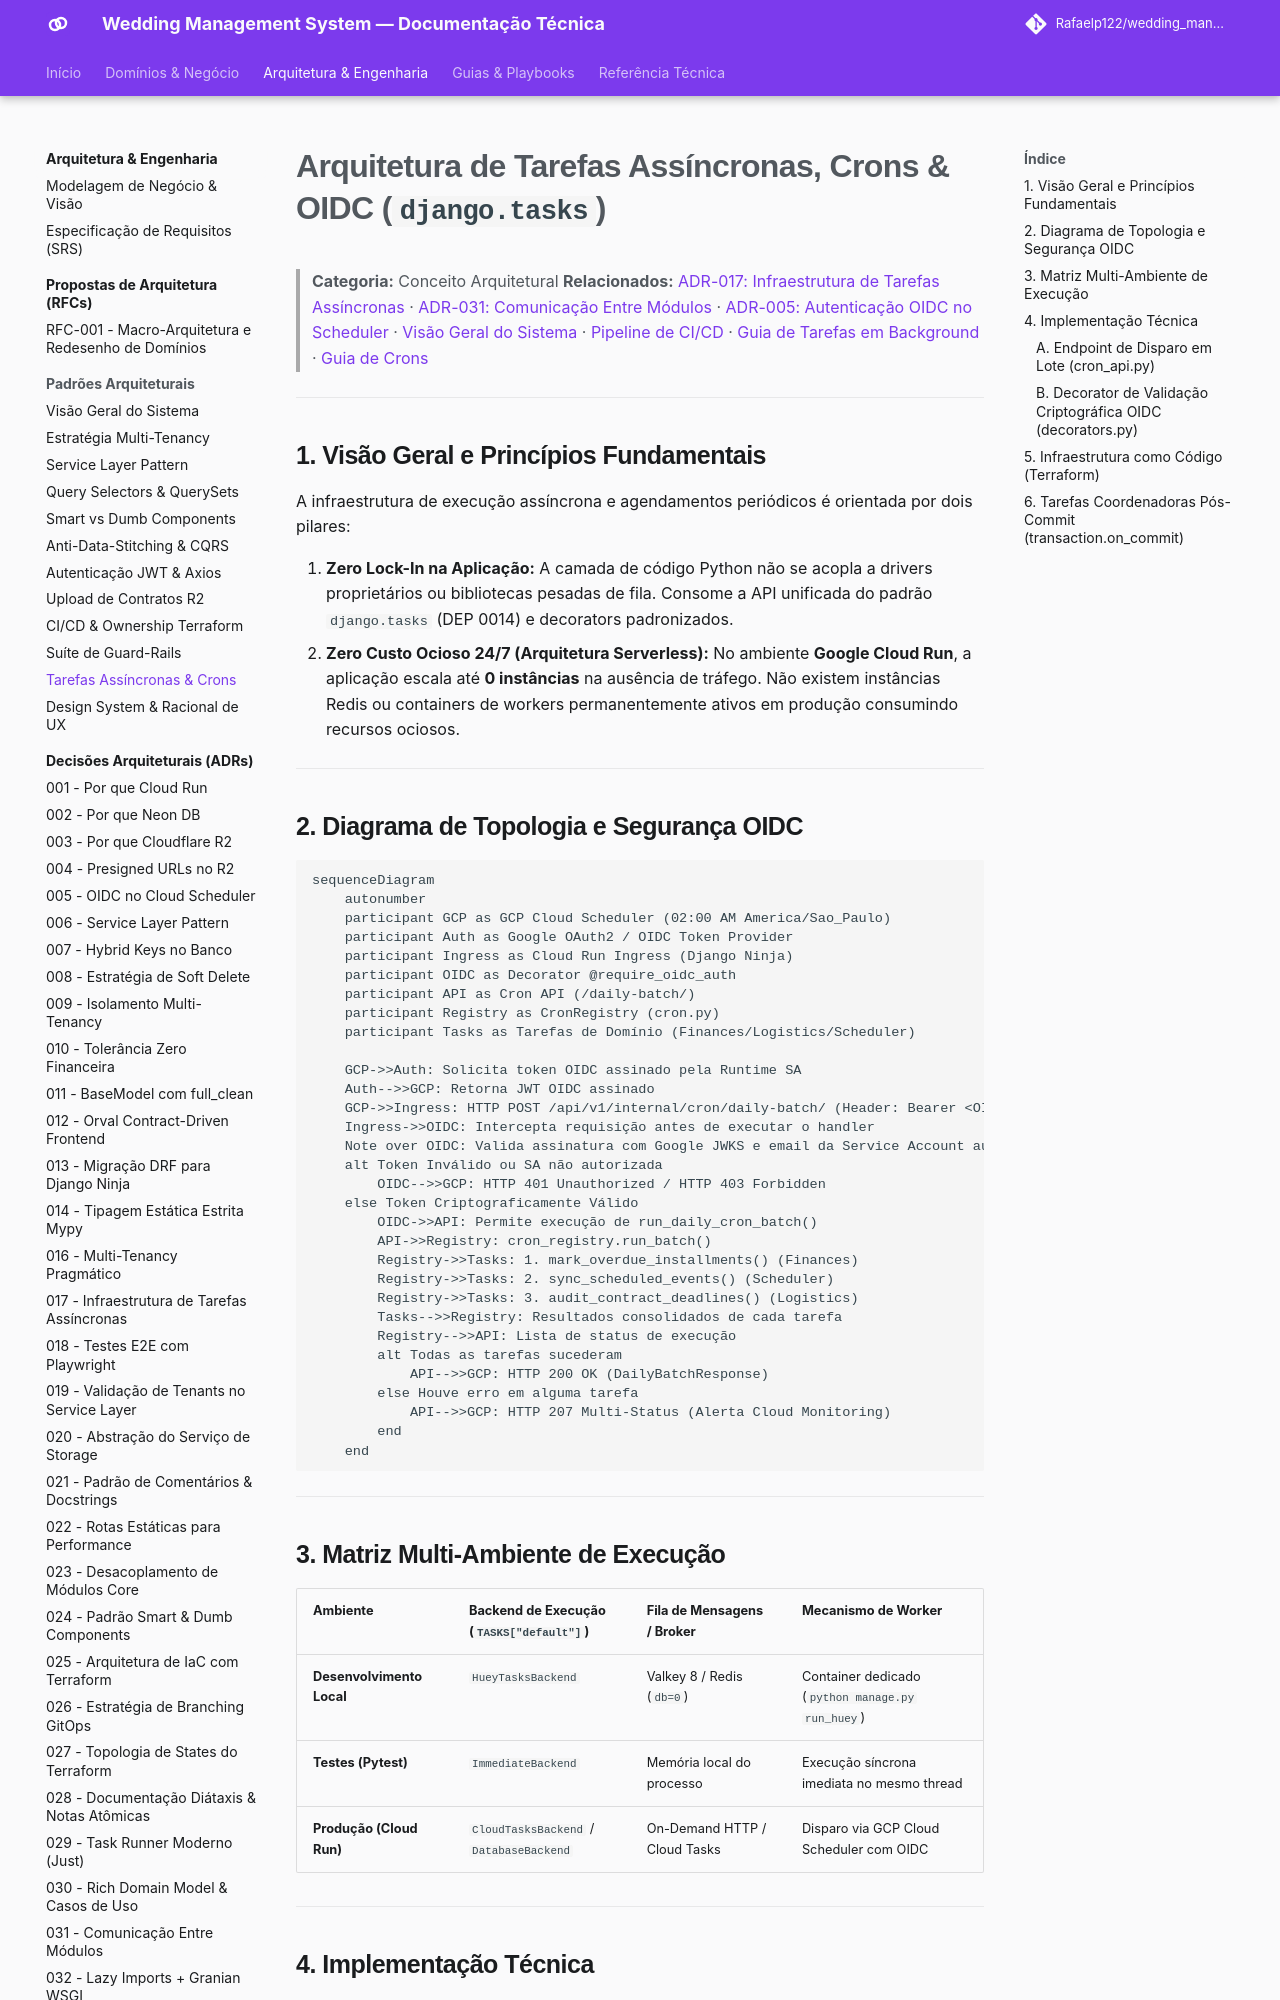

repository: Rafaelp122/wedding_management · page: architecture/concepts/async-tasks-architecture/index.html · generator: mkdocs

---
title: "Arquitetura de Tarefas Assíncronas, Crons & OIDC (`django.tasks`)"
domain: architecture
type: concept
source_code:
  - backend/apps/core/cron_api.py
  - backend/apps/core/cron/registry.py
  - backend/apps/core/decorators.py
tests:
  - backend/apps/core/tests/test_cron_api.py
  - backend/apps/core/tests/test_oidc_verifier.py
---

# Arquitetura de Tarefas Assíncronas, Crons & OIDC (`django.tasks`)

> **Categoria:** Conceito Arquitetural
> **Relacionados:** [ADR-017: Infraestrutura de Tarefas Assíncronas](../adr/017-async-task-infrastructure.md) · [ADR-031: Comunicação Entre Módulos](../adr/031-inter-module-communication.md) · [ADR-005: Autenticação OIDC no Scheduler](../adr/005-oidc-scheduler.md) · [Visão Geral do Sistema](system-overview.md) · [Pipeline de CI/CD](ci-cd-pipeline-flow.md) · [Guia de Tarefas em Background](../../guides/backend/create-background-tasks.md) · [Guia de Crons](../../guides/backend/register-cron-tasks.md)

---

## 1. Visão Geral e Princípios Fundamentais

A infraestrutura de execução assíncrona e agendamentos periódicos é orientada por dois pilares:

1. **Zero Lock-In na Aplicação:** A camada de código Python não se acopla a drivers proprietários ou bibliotecas pesadas de fila. Consome a API unificada do padrão `django.tasks` (DEP 0014) e decorators padronizados.
2. **Zero Custo Ocioso 24/7 (Arquitetura Serverless):** No ambiente **Google Cloud Run**, a aplicação escala até **0 instâncias** na ausência de tráfego. Não existem instâncias Redis ou containers de workers permanentemente ativos em produção consumindo recursos ociosos.

---

## 2. Diagrama de Topologia e Segurança OIDC

```mermaid
sequenceDiagram
    autonumber
    participant GCP as GCP Cloud Scheduler (02:00 AM America/Sao_Paulo)
    participant Auth as Google OAuth2 / OIDC Token Provider
    participant Ingress as Cloud Run Ingress (Django Ninja)
    participant OIDC as Decorator @require_oidc_auth
    participant API as Cron API (/daily-batch/)
    participant Registry as CronRegistry (cron.py)
    participant Tasks as Tarefas de Domínio (Finances/Logistics/Scheduler)

    GCP->>Auth: Solicita token OIDC assinado pela Runtime SA
    Auth-->>GCP: Retorna JWT OIDC assinado
    GCP->>Ingress: HTTP POST /api/v1/internal/cron/daily-batch/ (Header: Bearer <OIDC_TOKEN>)
    Ingress->>OIDC: Intercepta requisição antes de executar o handler
    Note over OIDC: Valida assinatura com Google JWKS e email da Service Account autorizada
    alt Token Inválido ou SA não autorizada
        OIDC-->>GCP: HTTP 401 Unauthorized / HTTP 403 Forbidden
    else Token Criptograficamente Válido
        OIDC->>API: Permite execução de run_daily_cron_batch()
        API->>Registry: cron_registry.run_batch()
        Registry->>Tasks: 1. mark_overdue_installments() (Finances)
        Registry->>Tasks: 2. sync_scheduled_events() (Scheduler)
        Registry->>Tasks: 3. audit_contract_deadlines() (Logistics)
        Tasks-->>Registry: Resultados consolidados de cada tarefa
        Registry-->>API: Lista de status de execução
        alt Todas as tarefas sucederam
            API-->>GCP: HTTP 200 OK (DailyBatchResponse)
        else Houve erro em alguma tarefa
            API-->>GCP: HTTP 207 Multi-Status (Alerta Cloud Monitoring)
        end
    end
```

---

## 3. Matriz Multi-Ambiente de Execução

| Ambiente | Backend de Execução (`TASKS["default"]`) | Fila de Mensagens / Broker | Mecanismo de Worker |
| :--- | :--- | :--- | :--- |
| **Desenvolvimento Local** | `HueyTasksBackend` | Valkey 8 / Redis (`db=0`) | Container dedicado (`python manage.py run_huey`) |
| **Testes (Pytest)** | `ImmediateBackend` | Memória local do processo | Execução síncrona imediata no mesmo thread |
| **Produção (Cloud Run)** | `CloudTasksBackend` / `DatabaseBackend` | On-Demand HTTP / Cloud Tasks | Disparo via GCP Cloud Scheduler com OIDC |

---
